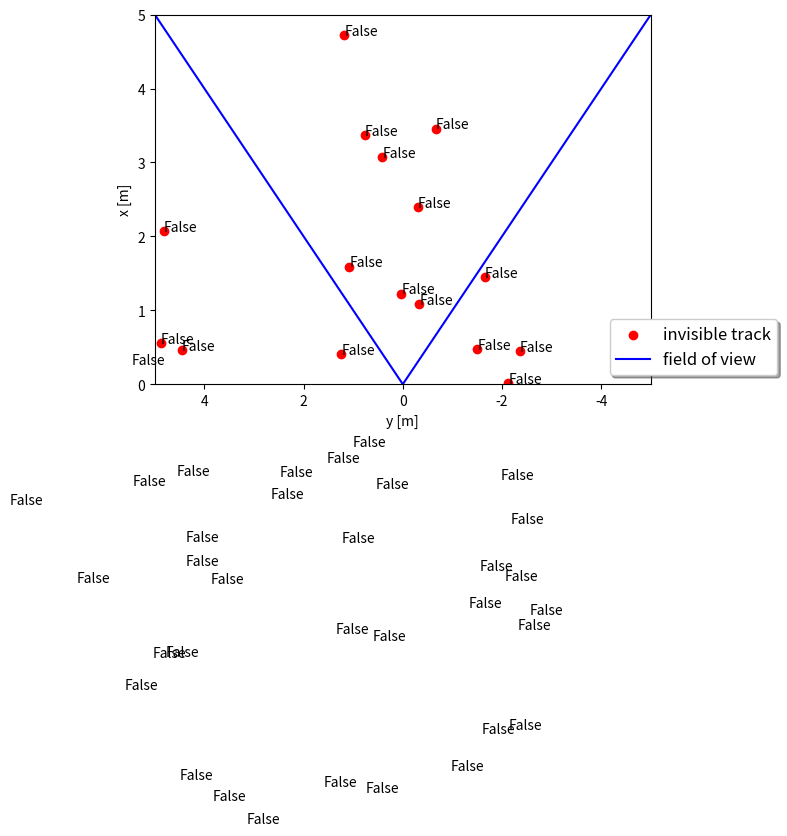

Reproduce this figure in Python.
# imports
import numpy as np
import matplotlib
#matplotlib.use('wxagg') # change backend so that figure maximizing works on Mac as well   
import matplotlib.pyplot as plt
import matplotlib.ticker as ticker

class Camera:
    '''Camera sensor class including field of view and coordinate transformation'''
    def __init__(self, phi, t):
        self.fov = [-np.pi/4, np.pi/4] # sensor field of view / opening angle
        
        # compute rotation around z axis
        M_rot = np.matrix([[np.cos(phi), -np.sin(phi), 0],
                    [np.sin(phi), np.cos(phi), 0],
                    [0, 0, 1]])
        
        # coordiante transformation matrix from sensor to vehicle coordinates
        self.sens_to_veh = np.matrix(np.identity(4))            
        self.sens_to_veh[0:3, 0:3] = M_rot
        self.sens_to_veh[0:3, 3] = t
        self.veh_to_sens = np.linalg.inv(self.sens_to_veh) # transformation vehicle to sensor coordinates
    
    def in_fov(self, x):
        # check if an object x can be seen by this sensor

        ############
        # TODO: Return True if x lies in sensor's field of view, otherwise return False. 
        # Don't forget to transform from vehicle to sensor coordinates.
        ############
            
        return False
        
#################
def run():
    '''generate random points and check visibility'''
    # camera with translation and rotation angle
    t = np.matrix([[2],
                    [0],
                    [0]])
    phi = np.radians(45)
    cam = Camera(phi, t)

    # initialize visualization
    fig, ax = plt.subplots()

    for i in range(50):
        # define track position and velocity
        x = np.matrix([[np.random.uniform(-5,5)],
                    [np.random.uniform(-5,5)],
                    [0],
                    [0],
                    [0],
                    [0]])

        # check if x is visible by camera
        result = cam.in_fov(x)
        
        # plot results
        pos_veh = np.ones((4, 1)) # homogeneous coordinates
        pos_veh[0:3] = x[0:3] 
        pos_sens = cam.veh_to_sens*pos_veh # transform from vehicle to sensor coordinates
        if result == True:
            col = 'green'
            ax.scatter(float(-pos_sens[1]), float(pos_sens[0]), marker='o', color=col, label='visible track')
        else:
            col = 'red'
            ax.scatter(float(-pos_sens[1]), float(pos_sens[0]), marker='o', color=col, label='invisible track')
        ax.text(float(-pos_sens[1]), float(pos_sens[0]), str(result))
        
    # plot FOV    
    ax.plot([0, -5], [0, 5], color='blue', label='field of view') 
    ax.plot([0, 5], [0, 5], color='blue')

    # maximize window     
    mng = plt.get_current_fig_manager()
    #mng.frame.Maximize(True)

    # remove repeated labels
    handles, labels = ax.get_legend_handles_labels()
    handle_list, label_list = [], []
    for handle, label in zip(handles, labels):
        if label not in label_list:
            handle_list.append(handle)
            label_list.append(label)
    ax.legend(handle_list, label_list, loc='center left', shadow=True, fontsize='large', bbox_to_anchor=(0.9, 0.1))

    # axis
    ax.set_xlabel('y [m]')
    ax.set_ylabel('x [m]')
    ax.set_xlim(-5,5)
    ax.set_ylim(0,5)

    # correct x ticks (positive to the left)
    ticks_x = ticker.FuncFormatter(lambda x, pos: '{0:g}'.format(-x) if x!=0 else '{0:g}'.format(x))
    ax.xaxis.set_major_formatter(ticks_x)

    plt.show() 

####################
# call main loop
run()